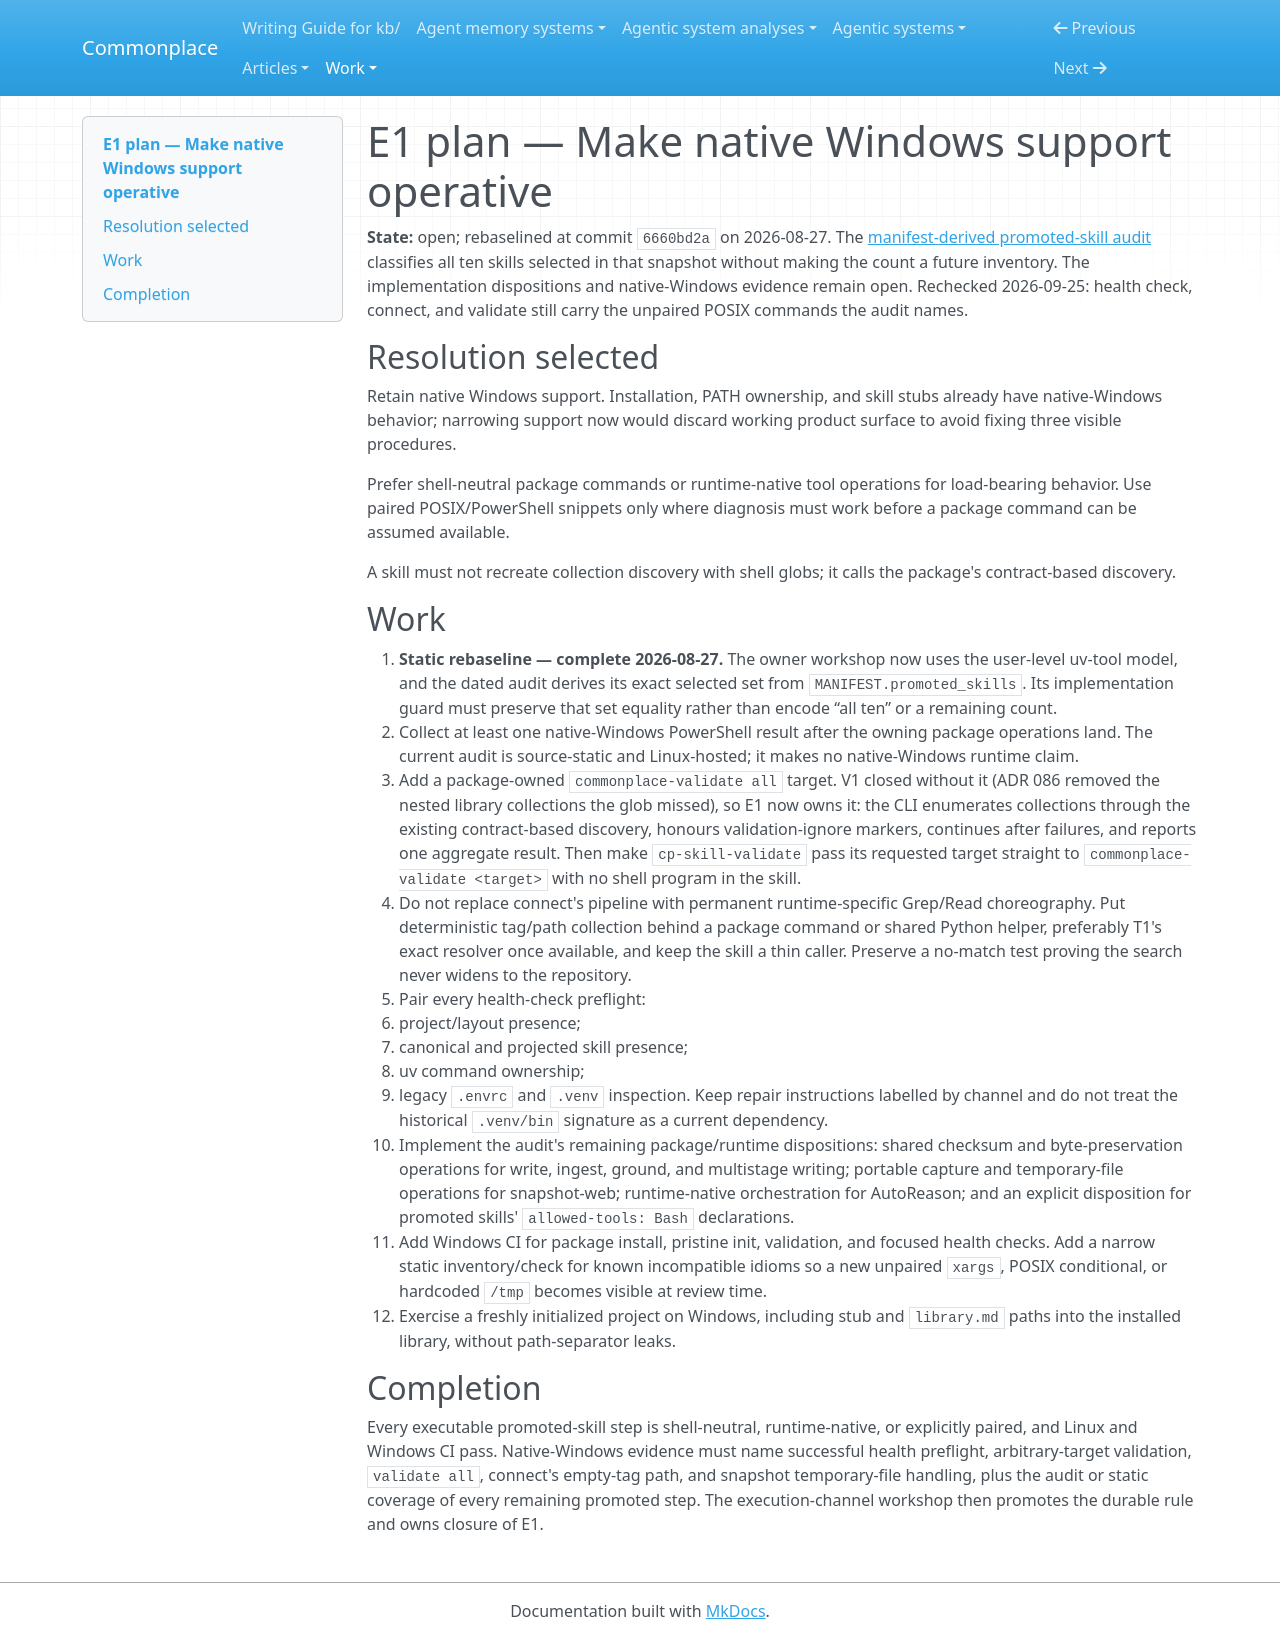

repository: zby/commonplace · page: work/system-contract-consistency/plans/e1-windows-execution/index.html · generator: mkdocs

# E1 plan — Make native Windows support operative

**State:** open; rebaselined at commit `6660bd2a` on 2026-08-27. The
[manifest-derived promoted-skill audit](../../execution-channel-compatibility/e1-promoted-skill-rebaseline-2026-08-27.md)
classifies all ten skills selected in that snapshot without making the count a
future inventory. The implementation dispositions and native-Windows evidence
remain open. Rechecked 2026-09-25: health check, connect, and validate still
carry the unpaired POSIX commands the audit names.

## Resolution selected

Retain native Windows support. Installation, PATH ownership, and skill stubs
already have native-Windows behavior; narrowing support now would
discard working product surface to avoid fixing three visible procedures.

Prefer shell-neutral package commands or runtime-native tool operations for
load-bearing behavior. Use paired POSIX/PowerShell snippets only where diagnosis
must work before a package command can be assumed available.

A skill must not recreate collection discovery with shell globs; it calls the
package's contract-based discovery.

## Work

1. **Static rebaseline — complete 2026-08-27.** The owner workshop now uses the
   user-level uv-tool model, and the dated audit derives its exact selected set
   from `MANIFEST.promoted_skills`. Its implementation guard must preserve that
   set equality rather than encode “all ten” or a remaining count.
2. Collect at least one native-Windows PowerShell result after the owning
   package operations land. The current audit is source-static and Linux-hosted;
   it makes no native-Windows runtime claim.
3. Add a package-owned `commonplace-validate all` target. V1 closed without
   it (ADR 086 removed the nested library collections the glob missed), so
   E1 now owns it: the CLI enumerates collections through the existing
   contract-based discovery, honours validation-ignore markers, continues
   after failures, and reports one aggregate result. Then make
   `cp-skill-validate` pass its requested target straight to
   `commonplace-validate <target>` with no shell program in the skill.
4. Do not replace connect's pipeline with permanent runtime-specific Grep/Read
   choreography. Put deterministic tag/path collection behind a package command
   or shared Python helper, preferably T1's exact resolver once available, and
   keep the skill a thin caller. Preserve a no-match test proving the search
   never widens to the repository.
5. Pair every health-check preflight:
   - project/layout presence;
   - canonical and projected skill presence;
   - uv command ownership;
   - legacy `.envrc` and `.venv` inspection.
   Keep repair instructions labelled by channel and do not treat the historical
   `.venv/bin` signature as a current dependency.
6. Implement the audit's remaining package/runtime dispositions: shared
   checksum and byte-preservation operations for write, ingest, ground, and
   multistage writing; portable capture and temporary-file operations for
   snapshot-web; runtime-native orchestration for AutoReason; and an explicit
   disposition for promoted skills' `allowed-tools: Bash` declarations.
7. Add Windows CI for package install, pristine init, validation, and focused
   health checks. Add a narrow static inventory/check for known incompatible
   idioms so a new unpaired `xargs`, POSIX conditional, or hardcoded `/tmp`
   becomes visible at review time.
8. Exercise a freshly initialized project on Windows, including stub and
   `library.md` paths into the installed library, without path-separator
   leaks.

## Completion

Every executable promoted-skill step is shell-neutral, runtime-native, or
explicitly paired, and Linux and Windows CI pass. Native-Windows evidence must
name successful health preflight, arbitrary-target validation, `validate all`,
connect's empty-tag path, and snapshot temporary-file handling, plus the audit
or static coverage of every remaining promoted step. The execution-channel
workshop then promotes the durable rule and owns closure of E1.
